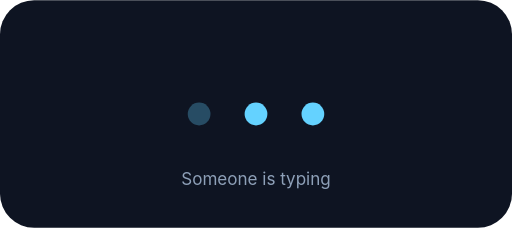
t = 0.00 s
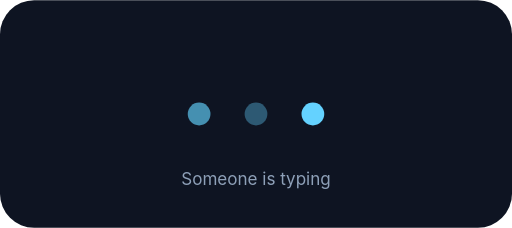
t = 0.25 s
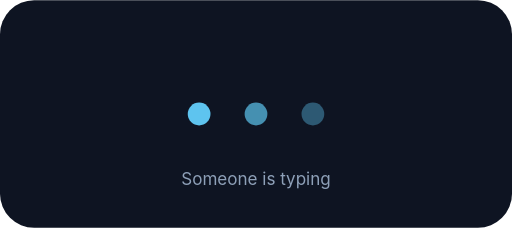
t = 0.45 s
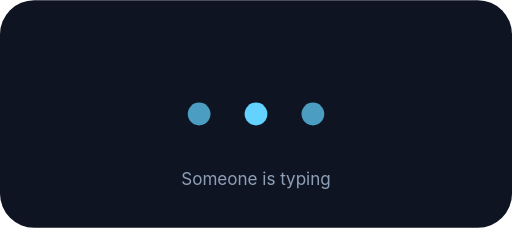
t = 0.70 s
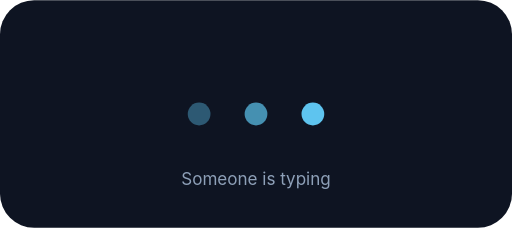
t = 0.95 s
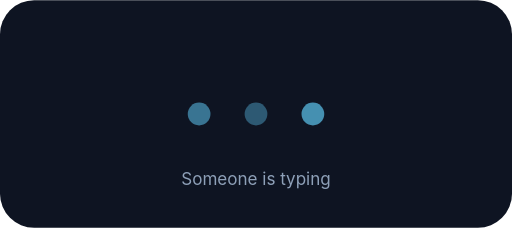
t = 1.15 s

The animated SVG that drew these frames (rendered in a browser with its animation timeline set to each time). Animation: 3 SMIL elements (animate=3); one cycle of 1.40 s, repeats indefinitely.

<?xml version="1.0" encoding="UTF-8"?>
<svg xmlns="http://www.w3.org/2000/svg" viewBox="0 0 360 160" width="360" height="160">
  <rect width="360" height="160" rx="24" fill="#0e1422"/>
  <circle cx="140" cy="80" r="8" fill="#64d2ff"><animate attributeName="opacity" values="0.3;1;0.3" dur="1s" repeatCount="indefinite"/></circle>
  <circle cx="180" cy="80" r="8" fill="#64d2ff"><animate attributeName="opacity" values="0.3;1;0.3" dur="1s" begin="0.2s" repeatCount="indefinite"/></circle>
  <circle cx="220" cy="80" r="8" fill="#64d2ff"><animate attributeName="opacity" values="0.3;1;0.3" dur="1s" begin="0.4s" repeatCount="indefinite"/></circle>
  <text x="180" y="130" text-anchor="middle" font-size="12" fill="#8ea0b8" font-family="SF Pro Text, Helvetica Neue, Arial">Someone is typing</text>
</svg>
